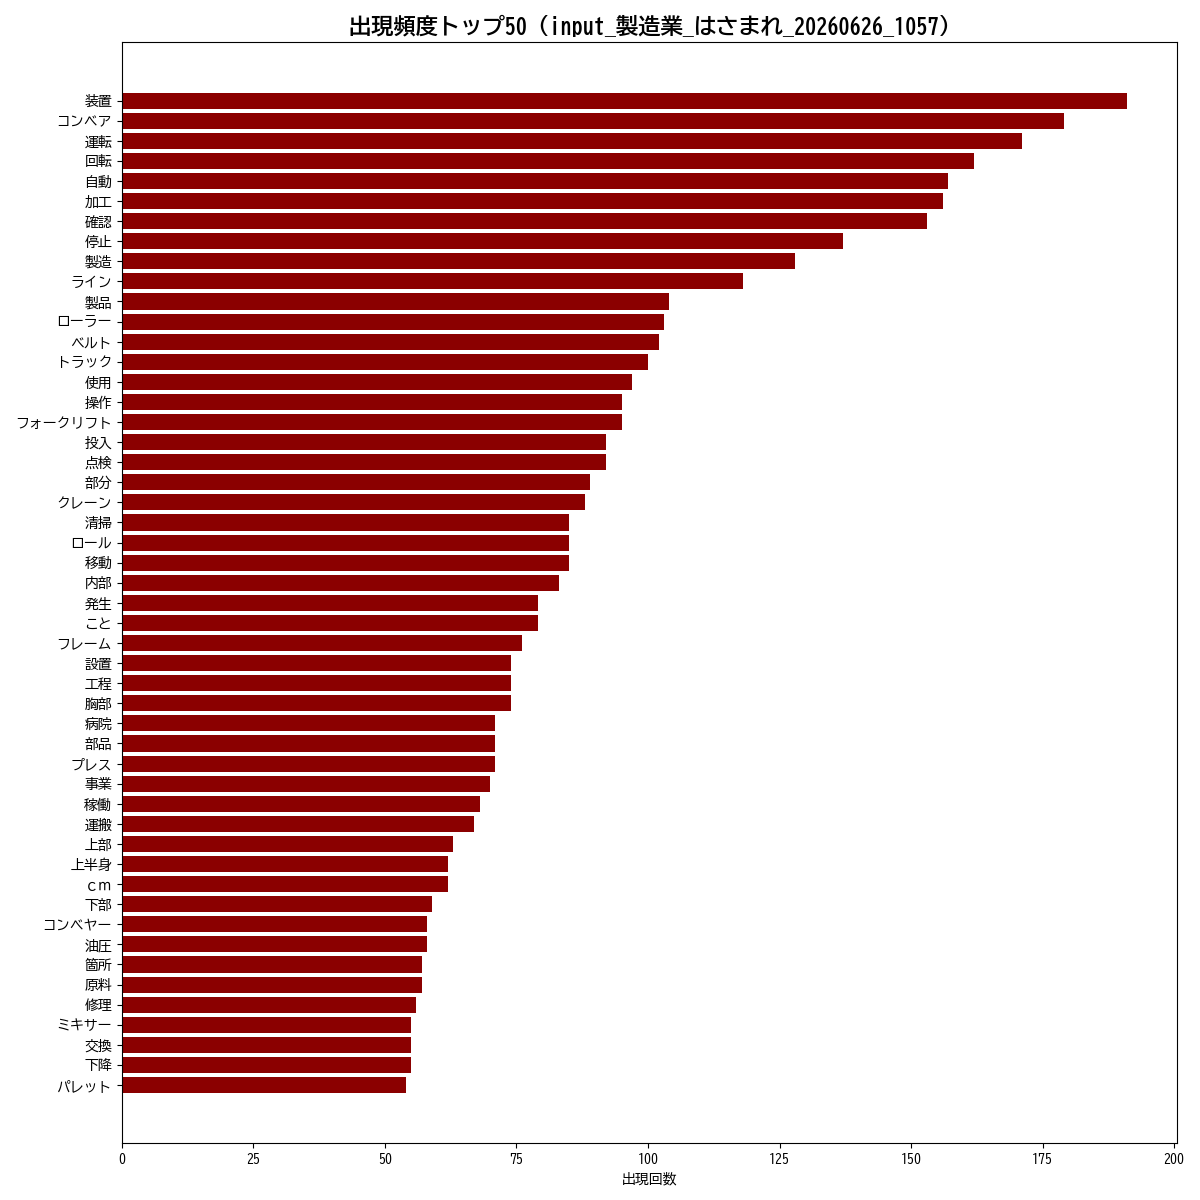

Source data for this figure (header and first rows):
単語, 出現回数
装置, 191
コンベア, 179
運転, 171
回転, 162
自動, 157
加工, 156
確認, 153
停止, 137
製造, 128
ライン, 118
製品, 104
ローラー, 103
ベルト, 102
トラック, 100
使用, 97
操作, 95
フォークリフト, 95
投入, 92
点検, 92
部分, 89
クレーン, 88
清掃, 85
ロール, 85
移動, 85
内部, 83
発生, 79
こと, 79
フレーム, 76
設置, 74
工程, 74
胸部, 74
病院, 71
部品, 71
プレス, 71
事業, 70
稼働, 68
運搬, 67
上部, 63
上半身, 62
ｃｍ, 62
下部, 59
コンベヤー, 58
油圧, 58
箇所, 57
原料, 57
修理, 56
ミキサー, 55
交換, 55
下降, 55
パレット, 54
